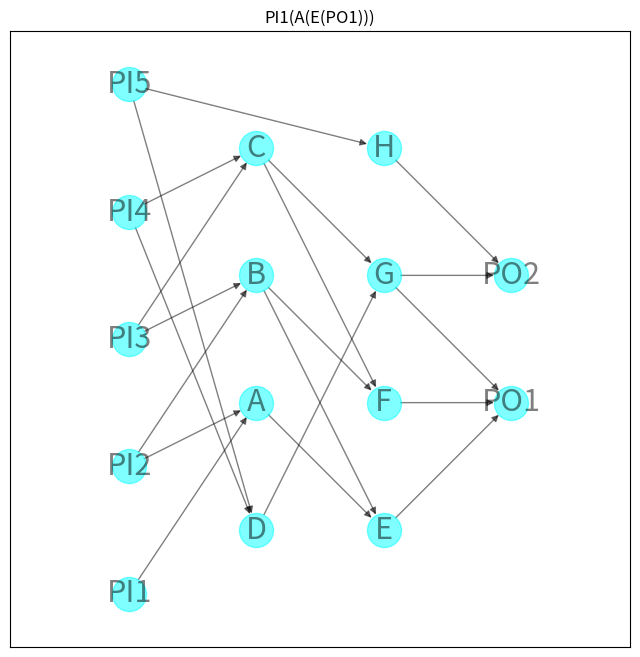

The matplotlib source for this figure:
import matplotlib.pyplot as plt
import networkx as nx
import networkx.algorithms.approximation as approximate


def circuit_to_formula(circuit):
    # Convert the circuit to an equivalent formula.
    formula = nx.dag_to_branching(circuit)
    # Transfer the operator or variable labels for each node from the
    # circuit to the formula.
    for v in formula:
        source = formula.nodes[v]["source"]
        formula.nodes[v]["label"] = circuit.nodes[source]["label"]
    return formula


def formula_to_string(formula):
    def _to_string(formula, root):
        # If there are no children, this is a variable node.
        label = formula.nodes[root]["label"]
        if not formula[root]:
            return label
        # Otherwise, this is an operator.
        children = formula[root]
        # If one child, the label must be a NOT operator.
        if len(children) == 1:
            child = nx.utils.arbitrary_element(children)
            return f"{label}({_to_string(formula, child)})"
        # NB "left" and "right" here are a little misleading: there is
        # no order on the children of a node. That's okay because the
        # Boolean AND and OR operators are symmetric. It just means that
        # the order of the operands cannot be predicted and hence the
        # function does not necessarily behave the same way on every
        # invocation.
        left, right = formula[root]
        left_subformula = _to_string(formula, left)
        right_subformula = _to_string(formula, right)
        return f"({left_subformula} {label} {right_subformula})"

    root = next(v for v, d in formula.in_degree() if d == 0)
    return _to_string(formula, root)


circuit = nx.DiGraph()
# Layer 0
circuit.add_node(0, label="PI1", layer=0)
circuit.add_node(1, label="PI2", layer=0)
circuit.add_node(2, label="PI3", layer=0)
circuit.add_node(3, label="PI4", layer=0)
circuit.add_node(4, label="PI5", layer=0)

# Layer 1
circuit.add_node(5, label="A", layer=1)
circuit.add_node(6, label="B", layer=1)
circuit.add_node(7, label="C", layer=1)
circuit.add_node(8, label="D", layer=1)

circuit.add_edge(0, 5)
circuit.add_edge(1, 5)
circuit.add_edge(1, 6)
circuit.add_edge(2, 6)
circuit.add_edge(2, 7)
circuit.add_edge(3, 7)
circuit.add_edge(3, 8)
circuit.add_edge(4, 8)

# Layer 2
circuit.add_node(9, label="E", layer=2)
circuit.add_node(10, label="F", layer=2)
circuit.add_node(11, label="G", layer=2)
circuit.add_node(12, label="H", layer=2)

circuit.add_edge(4, 12)

circuit.add_edge(5, 9)
circuit.add_edge(6, 9)
circuit.add_edge(6, 10)
circuit.add_edge(7, 10)
circuit.add_edge(7, 11)
circuit.add_edge(8, 11)

# Layer 3
circuit.add_node(13, label="PO1", layer=3)
circuit.add_node(14, label="PO2", layer=3)


circuit.add_edge(9, 13)
circuit.add_edge(10, 13)
circuit.add_edge(11, 13)
circuit.add_edge(11, 14)
circuit.add_edge(12, 14)

# Convert the circuit to an equivalent formula.
formula = circuit_to_formula(circuit)
print(formula_to_string(formula))

labels = nx.get_node_attributes(circuit, "label")

options = {
    "node_size": 600,
    "alpha": 0.5,
    "node_color": "aqua",
    "labels": labels,
    "font_size": 22,
}

plt.figure(figsize=(8, 8))
pos = nx.multipartite_layout(circuit, subset_key="layer")
nx.draw_networkx(circuit, pos, **options)
plt.title(formula_to_string(formula))
plt.axis("equal")
plt.show()

print(nx.algorithms.tree.is_tree(G=circuit))
print(nx.algorithms.tree.is_forest(G=circuit))
